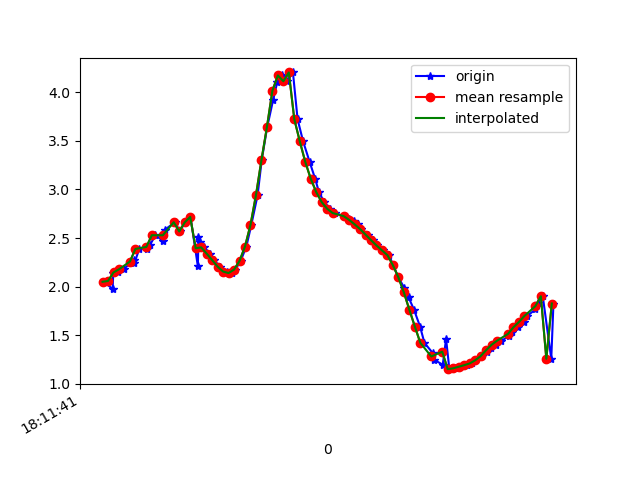

Data behind this chart, as committed beside it:
1617819101844, 514745407293425, 2.0492399, -5.1485276, 8.082902
1617819101877, 514745426524195, 1.975, -5.123, 8.117
1617819101879, 514745445754965, 2.14, -5.098, 8.091
1617819101897, 514745464985735, 2.145, -5.016, 8.141
1617819101917, 514745484216505, 2.178, -5.103, 8.078
1617819101954, 514745503447275, 2.277, -5.018, 8.104
1617819101956, 514745522678045, 2.24, -4.977, 8.14
1617819101974, 514745541908815, 2.387, -5.023, 8.069
1617819102001, 514745561139585, 2.39, -4.944, 8.117
1617819102013, 514745580370355, 2.427, -5.04, 8.047
1617819102033, 514745599601125, 2.529, -4.968, 8.06
1617819102060, 514745618831895, 2.473, -4.906, 8.115
1617819102067, 514745638062665, 2.584, -4.966, 8.043
1617819102104, 514745657293435, 2.663, -4.869, 8.078
1617819102123, 514745676524205, 2.568, -4.784, 8.159
1617819102140, 514745695754975, 2.661, -4.807, 8.115
1617819102161, 514745714985745, 2.717, -4.708, 8.154
1617819102188, 514745734216515, 2.207, -4.817, 8.244
1617819102190, 514745753447285, 2.515, -4.662, 8.245
1617819102195, 514745772678055, 2.462, -4.63, 8.279
1617819102212, 514745791908825, 2.404, -4.666, 8.276
1617819102231, 514745811139595, 2.34, -4.804, 8.215
1617819102248, 514745830370365, 2.273, -4.963, 8.139
1617819102267, 514745849601135, 2.206, -5.061, 8.097
1617819102294, 514745868831905, 2.155, -5.127, 8.069
1617819102312, 514745888062675, 2.139, -5.228, 8.008
1617819102325, 514745907293445, 2.175, -5.37, 7.904
1617819102344, 514745926524215, 2.264, -5.523, 7.772
1617819102365, 514745945754985, 2.412, -5.681, 7.613
1617819102383, 514745964985755, 2.635, -5.941, 7.335
1617819102406, 514745984216525, 2.941, -6.435, 6.781
1617819102421, 514746003447295, 3.302, -7.074, 5.924
1617819102441, 514746022678065, 3.642, -7.702, 4.842
1617819102463, 514746041908835, 3.927, -8.214, 3.627
1617819102478, 514746061139605, 4.108, -8.613, 2.23
1617819102496, 514746080370375, 4.175, -8.851, 0.5141
1617819102514, 514746099601145, 4.115, -8.806, -1.252
1617819102535, 514746118831915, 4.206, -8.302, -3.071
1617819102552, 514746138062685, 3.724, -8.316, -3.607
1617819102572, 514746157293455, 3.497, -8.238, -3.994
1617819102596, 514746176524225, 3.284, -8.307, -4.031
1617819102616, 514746195754995, 3.111, -8.409, -3.956
1617819102630, 514746214985765, 2.974, -8.465, -3.942
1617819102649, 514746234216535, 2.87, -8.465, -4.019
1617819102671, 514746253447305, 2.801, -8.459, -4.079
1617819102687, 514746272678075, 2.757, -8.501, -4.021
1617819102721, 514746291908845, 2.726, -8.604, -3.82
1617819102740, 514746311139615, 2.7, -8.748, -3.496
1617819102759, 514746330370385, 2.675, -8.915, -3.068
1617819102773, 514746349601155, 2.642, -9.083, -2.562
1617819102783, 514746368831925, 2.593, -9.242, -1.975
1617819102810, 514746388062695, 2.535, -9.375, -1.309
1617819102827, 514746407293465, 2.478, -9.466, -0.5472
1617819102843, 514746426524235, 2.423, -9.492, 0.2569
1617819102864, 514746445755005, 2.373, -9.449, 1.059
1617819102886, 514746464985775, 2.323, -9.326, 1.915
1617819102901, 514746484216545, 2.219, -9.062, 3
1617819102920, 514746503447315, 2.094, -8.603, 4.2
1617819102941, 514746522678085, 1.989, -7.992, 5.311
1617819102957, 514746541908855, 1.89, -7.317, 6.24
1617819102977, 514746561139625, 1.761, -6.618, 7.01
... 27 more rows
